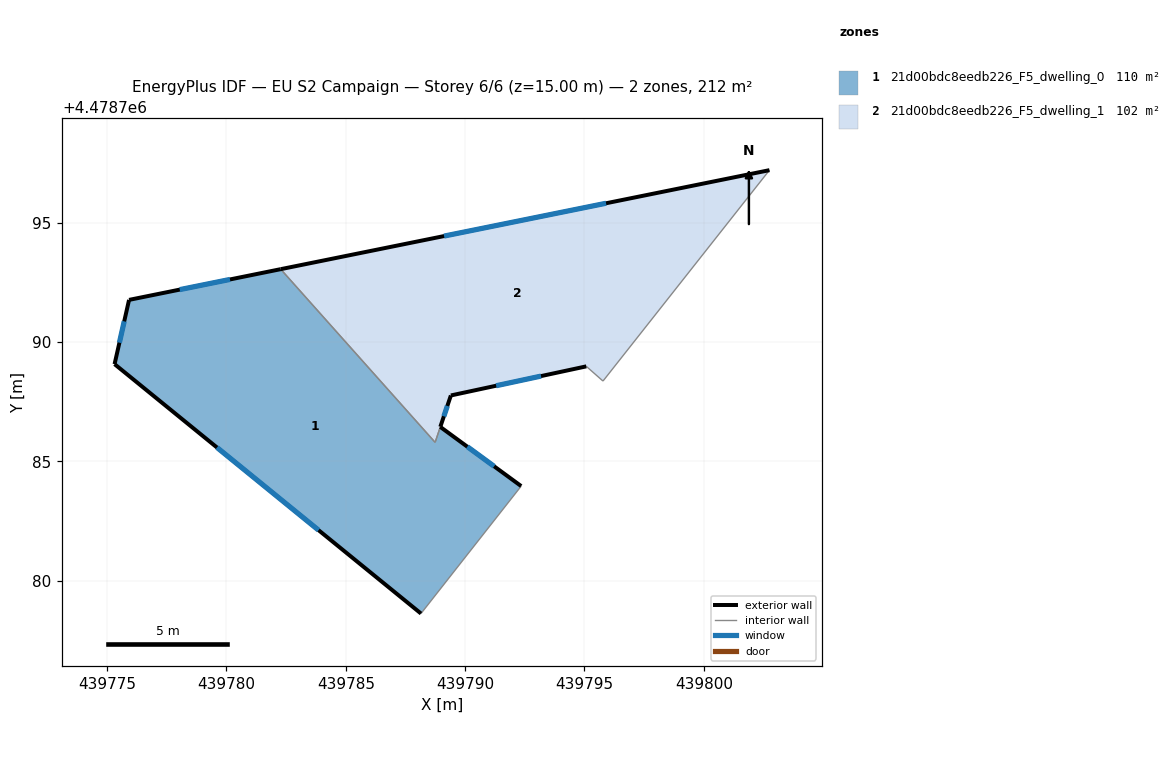
=== STOREY PLAN SPEC (per zone: floor XY polygon, exterior-wall plan segments, windows/doors) ===
zone 1: 21d00bdc8eedb226_F5_dwelling_0  (110.3 m²)
  floor: (439788.15, 4478778.63) (439792.35, 4478783.96) (439788.96, 4478786.45) (439788.74, 4478785.80) (439782.27, 4478793.05) (439775.92, 4478791.77) (439775.31, 4478789.08)
  exterior wall: (439788.15, 4478778.63) – (439775.31, 4478789.08)  [16.6 m]
    window: (439783.86, 4478782.12) – (439779.61, 4478785.58)  [5.5 m²]
  exterior wall: (439775.31, 4478789.08) – (439775.92, 4478791.77)  [2.8 m]
    window: (439775.52, 4478789.97) – (439775.72, 4478790.87)  [0.9 m²]
  exterior wall: (439775.92, 4478791.77) – (439782.27, 4478793.05)  [6.5 m]
    window: (439778.04, 4478792.20) – (439780.15, 4478792.62)  [2.1 m²]
  exterior wall: (439788.96, 4478786.45) – (439792.35, 4478783.96)  [4.2 m]
    window: (439790.09, 4478785.62) – (439791.22, 4478784.79)  [1.4 m²]
  interior walls: 3
zone 2: 21d00bdc8eedb226_F5_dwelling_1  (101.6 m²)
  floor: (439795.78, 4478788.37) (439802.75, 4478797.20) (439782.27, 4478793.05) (439788.74, 4478785.80) (439789.40, 4478787.76) (439795.08, 4478788.98)
  exterior wall: (439782.27, 4478793.05) – (439802.75, 4478797.20)  [20.9 m]
    window: (439789.12, 4478794.44) – (439795.91, 4478795.82)  [6.9 m²]
  exterior wall: (439795.08, 4478788.98) – (439789.40, 4478787.76)  [5.8 m]
    window: (439793.18, 4478788.57) – (439791.30, 4478788.17)  [1.9 m²]
  exterior wall: (439789.40, 4478787.76) – (439788.96, 4478786.45)  [1.4 m]
    window: (439789.26, 4478787.32) – (439789.11, 4478786.89)  [0.5 m²]
  interior walls: 4

=== DERIVED (storey summary) ===
Building: EU S2 Campaign
Storey: 6 of 6  (floor level z = 15.00 m)
Storey gross floor area: 211.8 m²
Zones on this storey: 2
  - 21d00bdc8eedb226_F5_dwelling_0: floor 110.3 m²; exterior wall 30.0 m (90.0 m²); 4 window(s) 9.9 m²; WWR 11.0%
  - 21d00bdc8eedb226_F5_dwelling_1: floor 101.6 m²; exterior wall 28.1 m (84.2 m²); 3 window(s) 9.3 m²; WWR 11.0%
Zone adjacency (shared interzone walls):
  - 21d00bdc8eedb226_F5_dwelling_0 ↔ 21d00bdc8eedb226_F5_dwelling_1